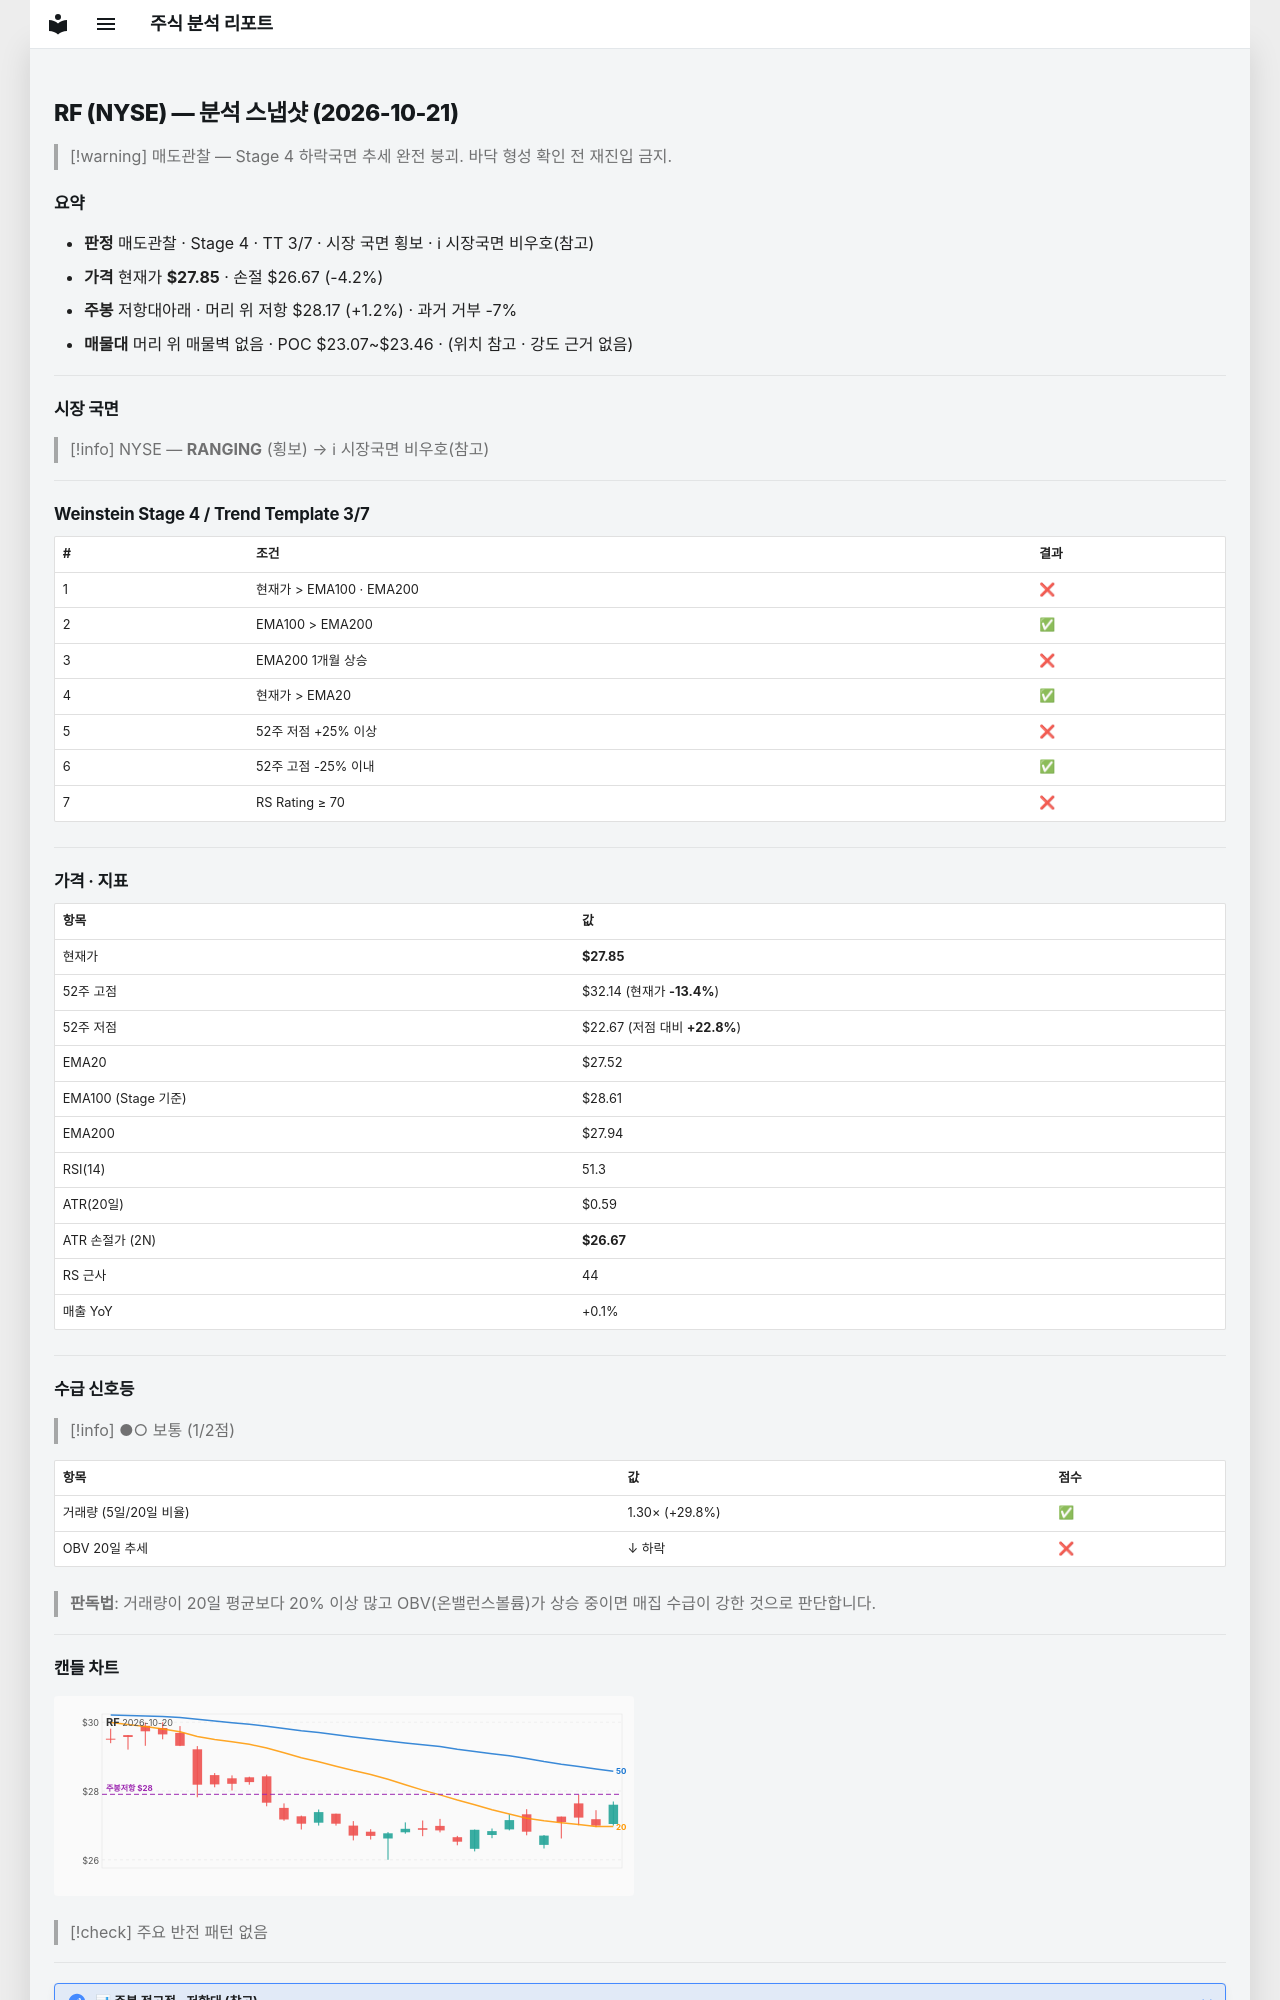

repository: soloandco/stock-reports · page: snapshots/RF-2026-10-21/index.html · generator: mkdocs

---
type: analysis-snapshot
title: RF 분석 스냅샷
ticker: RF
market: NYSE
created: 2026-10-21
updated: 2026-10-21
bar-date: 2026-10-20
verdict: 매도관찰
real-rr: 0.28
sma50-gap-pct: 1.2
weekly-position: 저항대아래
weekly-overhead-price: 28.17
weekly-overhead-pct: 1.2
stage: 4
trend-template-score: 3
tt-max: 7
ma-set: ema-20-100-200
price: 27.849000930786133
stop-price: 26.67349133834486
market-regime: RANGING
supply-demand-score: 1/2
supply-demand-label: 보통
status: tracking
tags:
  - stock-agent
  - watchlist
  - RF
  - analysis
related:
  - "[[analysis-template]]"
---

# RF (NYSE) — 분석 스냅샷 (2026-10-21)

> [!warning] 매도관찰 — Stage 4 하락국면
> 추세 완전 붕괴. 바닥 형성 확인 전 재진입 금지.

## 요약

- **판정** 매도관찰 · Stage 4 · TT 3/7 · 시장 국면 횡보 · ℹ 시장국면 비우호(참고)
- **가격** 현재가 **$27.85** · 손절 $26.67 (-4.2%)
- **주봉** 저항대아래 · 머리 위 저항 $28.17 (+1.2%) · 과거 거부 -7%
- **매물대** 머리 위 매물벽 없음 · POC $23.07~$23.46 · (위치 참고 · 강도 근거 없음)

---

## 시장 국면

> [!info] NYSE — **RANGING** (횡보) → ℹ 시장국면 비우호(참고)

---

## Weinstein Stage 4 / Trend Template 3/7

| # | 조건 | 결과 |
|---|------|------|
| 1 | 현재가 > EMA100 · EMA200 | ❌ |
| 2 | EMA100 > EMA200 | ✅ |
| 3 | EMA200 1개월 상승 | ❌ |
| 4 | 현재가 > EMA20 | ✅ |
| 5 | 52주 저점 +25% 이상 | ❌ |
| 6 | 52주 고점 -25% 이내 | ✅ |
| 7 | RS Rating ≥ 70 | ❌ |

---

## 가격 · 지표

| 항목 | 값 |
|------|---|
| 현재가 | **$27.85** |
| 52주 고점 | $32.14 (현재가 **-13.4%**) |
| 52주 저점 | $22.67 (저점 대비 **+22.8%**) |
| EMA20 | $27.52 |
| EMA100 (Stage 기준) | $28.61 |
| EMA200 | $27.94 |
| RSI(14) | 51.3 |
| ATR(20일) | $0.59 |
| ATR 손절가 (2N) | **$26.67** |
| RS 근사 | 44 |
| 매출 YoY | +0.1% |

---
## 수급 신호등

> [!info] ●○ 보통 (1/2점)

| 항목 | 값 | 점수 |
|------|------|------|
| 거래량 (5일/20일 비율) | 1.30× (+29.8%) | ✅ |
| OBV 20일 추세 | ↓ 하락 | ❌ |

> **판독법**: 거래량이 20일 평균보다 20% 이상 많고 OBV(온밸런스볼륨)가 상승 중이면 매집 수급이 강한 것으로 판단합니다.

---
